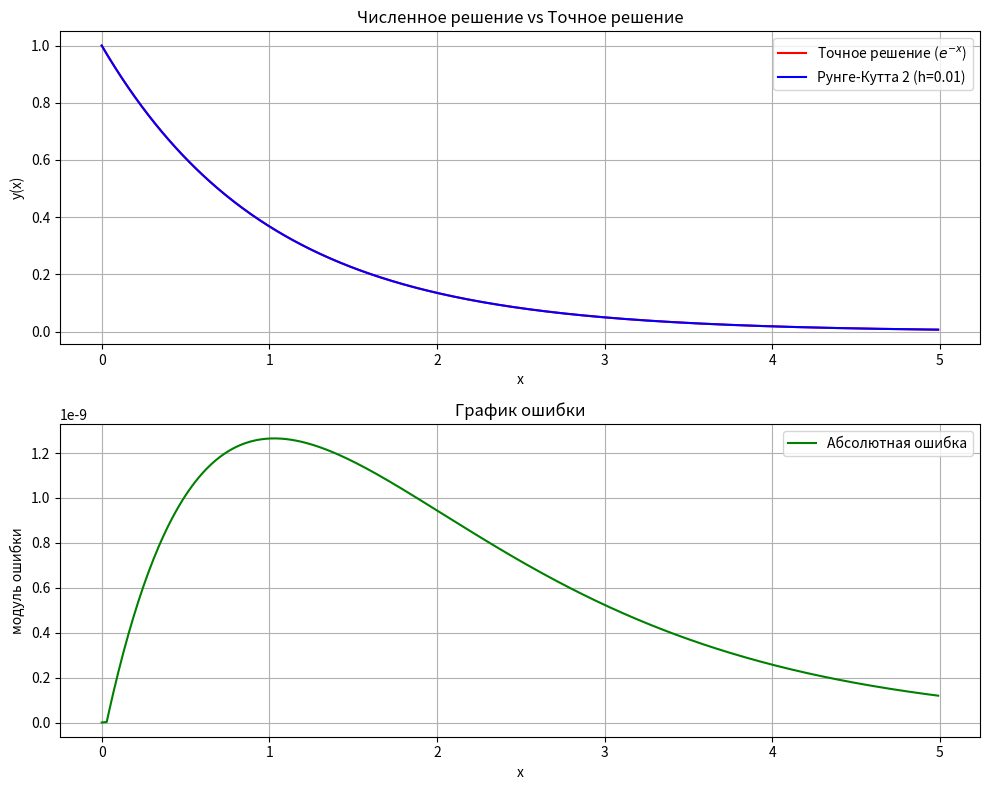

This figure's Python source:
import numpy as np
import matplotlib.pyplot as plt

def F(x,y,k, i, j):
    if i == j: return f(x[k - i],y[k - i])
    return (F(x, y, k, i, j + 1) - F(x, y, k, i - 1, j)) / (x[k - i] - x[k - j])

def f(x,y):
    """
    Данная функция
    """
    return -y

def RK4(x_k, y_k, h):
    K1 = f(x_k, y_k)
    K2 = f(x_k + h/2, y_k + h/2 * K1)
    K3 = f(x_k + h/2, y_k + h/2 * K2)
    K4 = f(x_k + h, y_k + h * K3)
    return y_k + h/6 * (K1 + 2*K2 + 2*K3 + K4)


h = 10 ** (-2)           # шаг
x = np.arange(0, 5, h)  # массив x с шагом h
y = np.zeros_like(x)     # массив y
e = np.exp(-x)
y[0] = 1

for i in range(1, len(x)):
    if i <= 3:
        y[i] = RK4(x[i - 1], y[i - 1], h)
    else:
        y[i] = y[i-1] + F(x, y, i - 1, 0, 0) * h + F(x, y, i - 1, 1, 0) * h **2 / 2 + F(x, y, i - 1, 2, 0) * 5 * h ** 3 / 6 + F(x, y, i - 1, 3, 0) * 9 * h ** 4 / 4
error = np.abs(y - e)  # Ошибка в узлах сетки
# Создаем окно с двумя subplots
fig, (ax1, ax2) = plt.subplots(2, 1, figsize=(10, 8))

# График численного и точного решения
ax1.plot(x, e, color = "red", label='Точное решение ($e^{-x}$)')
ax1.plot(x, y, color = "blue", label=f'Рунге-Кутта 2 (h={h})')
ax1.set_xlabel('x')
ax1.set_ylabel('y(x)')
ax1.legend()
ax1.grid()
ax1.set_title('Численное решение vs Точное решение')

# График ошибки
ax2.plot(x, error, 'g', label='Абсолютная ошибка')
ax2.set_xlabel('x')
ax2.set_ylabel('модуль ошибки')
ax2.legend()
ax2.grid()
ax2.set_title('График ошибки')

plt.tight_layout()  # Чтобы графики не перекрывались
plt.show()
